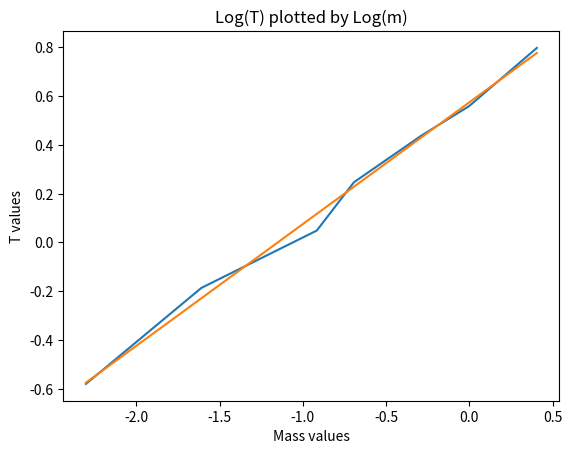

Write the Python code that produced this figure.
#===============================================================================
#                               General Documentation
"""Main module

    See module docstring for description.
"""

#-------------------------------------------------------------------------------
#                               Addition Documentation
#
#
#Modification History
# - Created 10/27/2016 by Tom Graham for CSS 455, University of Washington, 
#   Bothell
#
#Notes:
# - Written for Python 2.7.12
#===============================================================================

import numpy as np
import matplotlib.pyplot as plt

def main():
    """ Module to calculate the unknowns in the mass equation T=Cm^n via linear
    regression
    
    This module contains a main function which defines to arrays which
    constitute the T values and m values in the above equation.  It takes the
    log of both arrays, and then runs them through a linear regression, defined
    by formula 1.19 of Kiusalaas.  It then prints out the solution and
    plots the data along with the regression line.
    """
    
    tValues = np.array([.56, .83, 1.05, 1.28, 1.55, 1.75, 2.22])
    mValues = np.array([.1, .2, .4, .5, .75, 1.0, 1.5])
    
    tValues = np.log(tValues)
    mValues = np.log(mValues)
    
    coef = LinearFit(mValues, tValues)
    
    yValues = np.zeros(len(mValues))
    yValues = coef[1] * mValues + coef[0]
    
    plt.plot(mValues, tValues)
    plt.plot(mValues, yValues)
    plt.xlabel("Mass values")
    plt.ylabel("T values")
    plt.title("Log(T) plotted by Log(m)")
    plt.show()
    
    
    
    print("n = " + str(coef[1]))
    print("C = " + str(np.e ** coef[0]))

def LinearFit(xValues, yValues):
    
    #Calculates the numerator and denominatory for slope calculation
    sumTop = np.sum(yValues[0:] * (xValues[0:] - np.mean(xValues)))
    sumBottom = np.sum(xValues[0:] * (xValues[0:] - np.mean(xValues)))
    
    slope = sumTop/sumBottom
    intercept = np.mean(yValues) - np.mean(xValues) * slope
    
    #Puts coefficients in array to be returned
    coef = np.array([intercept, slope])
    
    return coef;
    
if (__name__ == "__main__"):
    main()